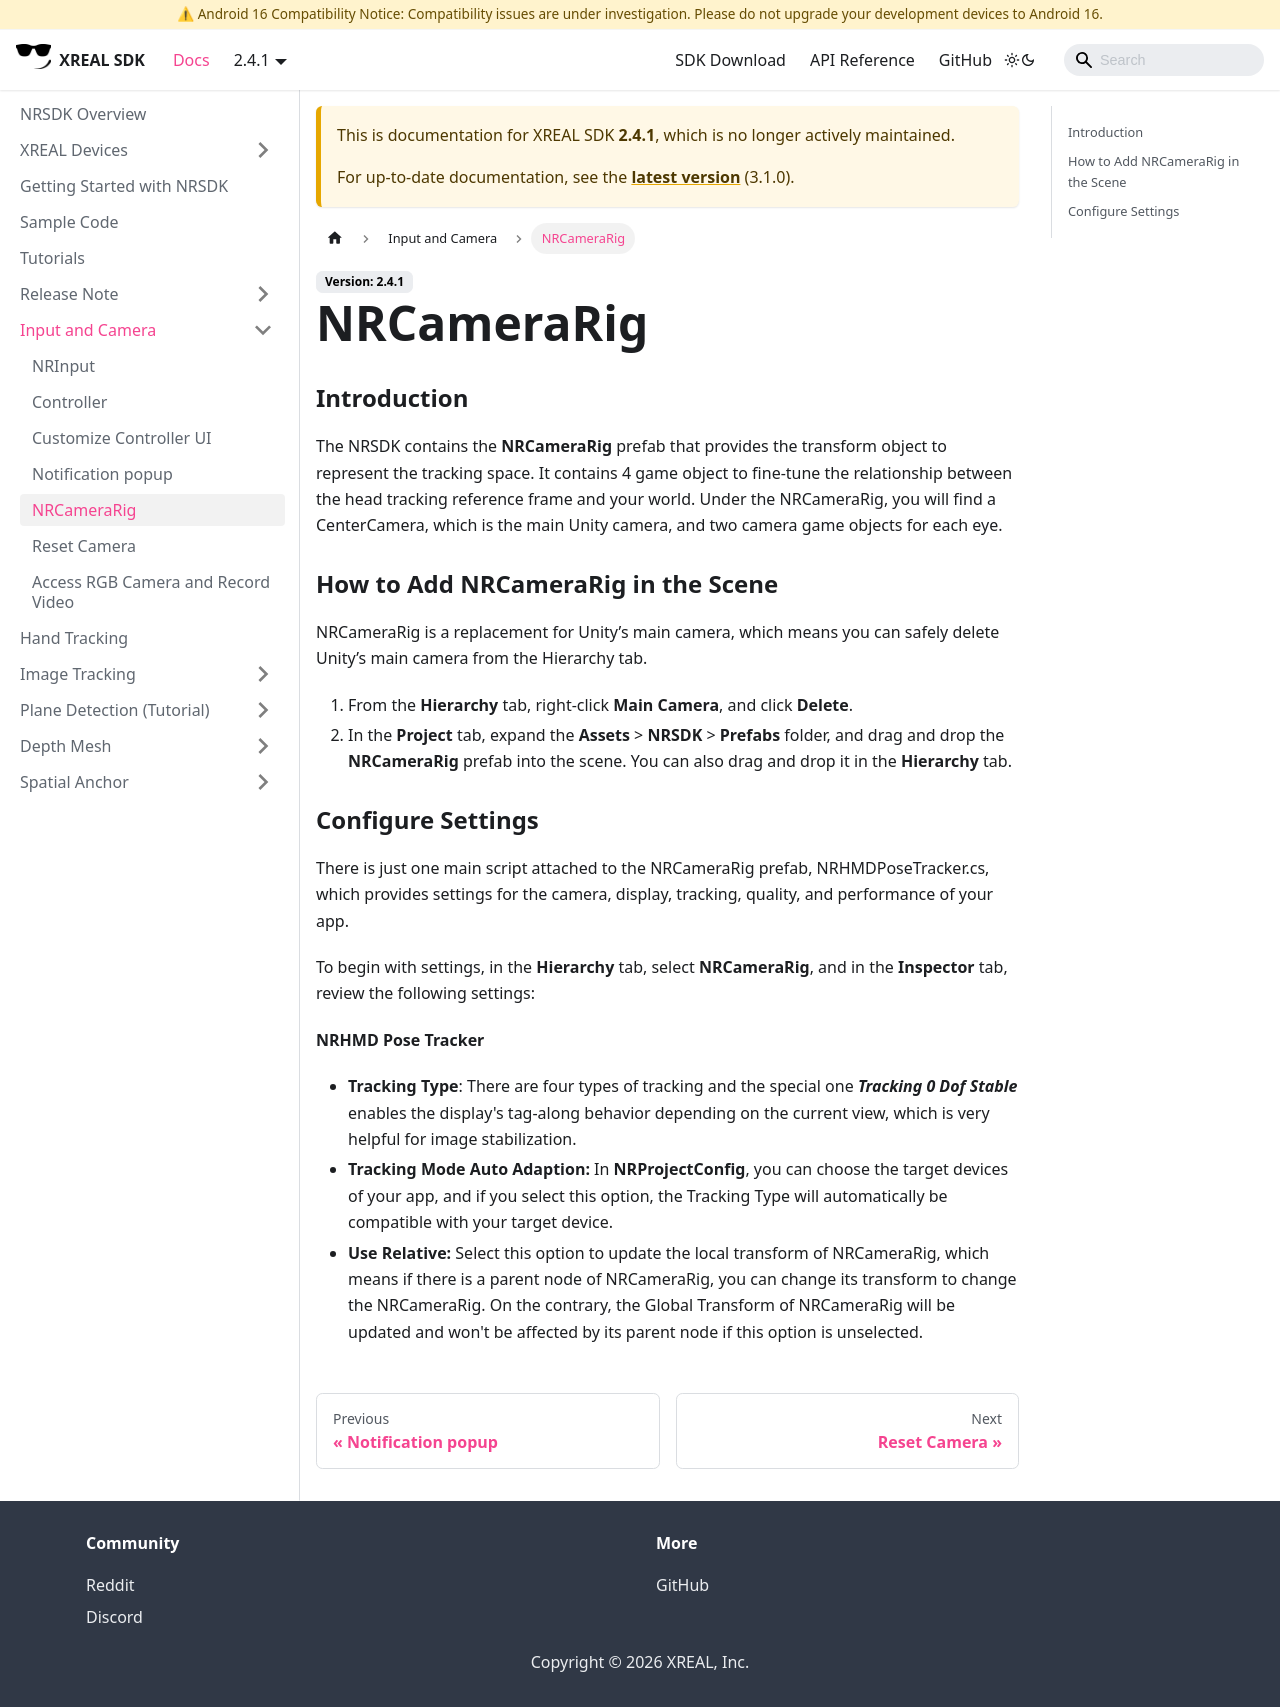

repository: dengxian-xreal/xreal.github.io · page: 2.4.1/Input and Camera/NRCameraRig/index.html · generator: docusaurus

# NRCameraRig

### Introduction

The NRSDK contains the **NRCameraRig** prefab that provides the transform object to represent the tracking space. It contains 4 game object to fine-tune the relationship between the head tracking reference frame and your world. Under the NRCameraRig, you will find a CenterCamera, which is the main Unity camera, and two camera game objects for each eye.

### How to Add NRCameraRig in the Scene

NRCameraRig is a replacement for Unity’s main camera, which means you can safely delete Unity’s main camera from the Hierarchy tab.

1. From the **Hierarchy** tab, right-click **Main Camera**, and click **Delete**.
2. In the **Project** tab, expand the **Assets** > **NRSDK** > **Prefabs** folder, and drag and drop the **NRCameraRig** prefab into the scene. You can also drag and drop it in the **Hierarchy** tab.

### Configure Settings

There is just one main script attached to the NRCameraRig prefab, NRHMDPoseTracker.cs, which provides settings for the camera, display, tracking, quality, and performance of your app.

To begin with settings, in the **Hierarchy** tab, select **NRCameraRig**, and in the **Inspector** tab, review the following settings: 

**NRHMD Pose Tracker**

- **Tracking Type**: There are four types of tracking and the special one ***Tracking 0 Dof Stable*** enables the display's tag-along behavior depending on the current view, which is very helpful for image stabilization.
- **Tracking Mode Auto Adaption:** In **NRProjectConfig**, you can choose the target devices of your app, and if you select this option, the Tracking Type will automatically be compatible with your target device.
- **Use Relative:** Select this option to update the local transform of NRCameraRig, which means if there is a parent node of NRCameraRig, you can change its transform to change the NRCameraRig. On the contrary, the Global Transform of NRCameraRig will be updated and won't be affected by its parent node if this option is unselected.
